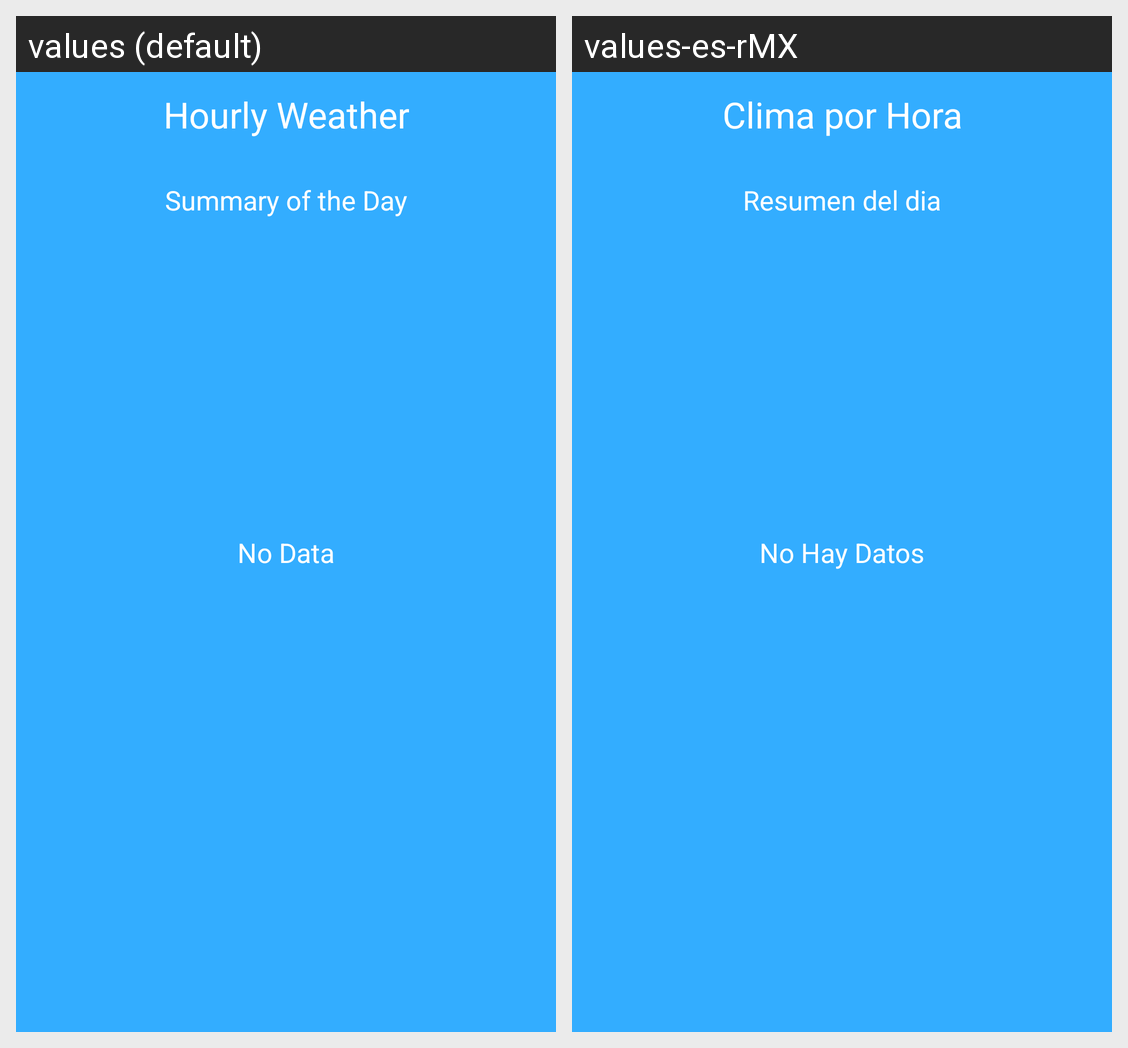

The Android screen above is rendered under two locales of the same app. Produce the string resources it draws, with the default and per-locale values.
Android screen res/layout/activity_hourly_weather.xml rendered under 2 locales, left to right: values (default), values-es-rMX. Device: Nexus 5 (rendered at 1080×1920; each locale shown at half size, 540×960, under a caption strip naming it); theme Theme.KolorWeatherBedu.
Strings drawn on this screen, with the default value and each locale's value (text and hints the layout hard-codes, and strings that could not be matched under every locale, appear in the picture but are not listed):

hourly_weather
  values: Hourly Weather
  values-es-rMX: Clima por Hora

summary_of_the_day
  values: Summary of the Day
  values-es-rMX: Resumen del dia

no_daily_data
  values: No Data
  values-es-rMX: No Hay Datos
